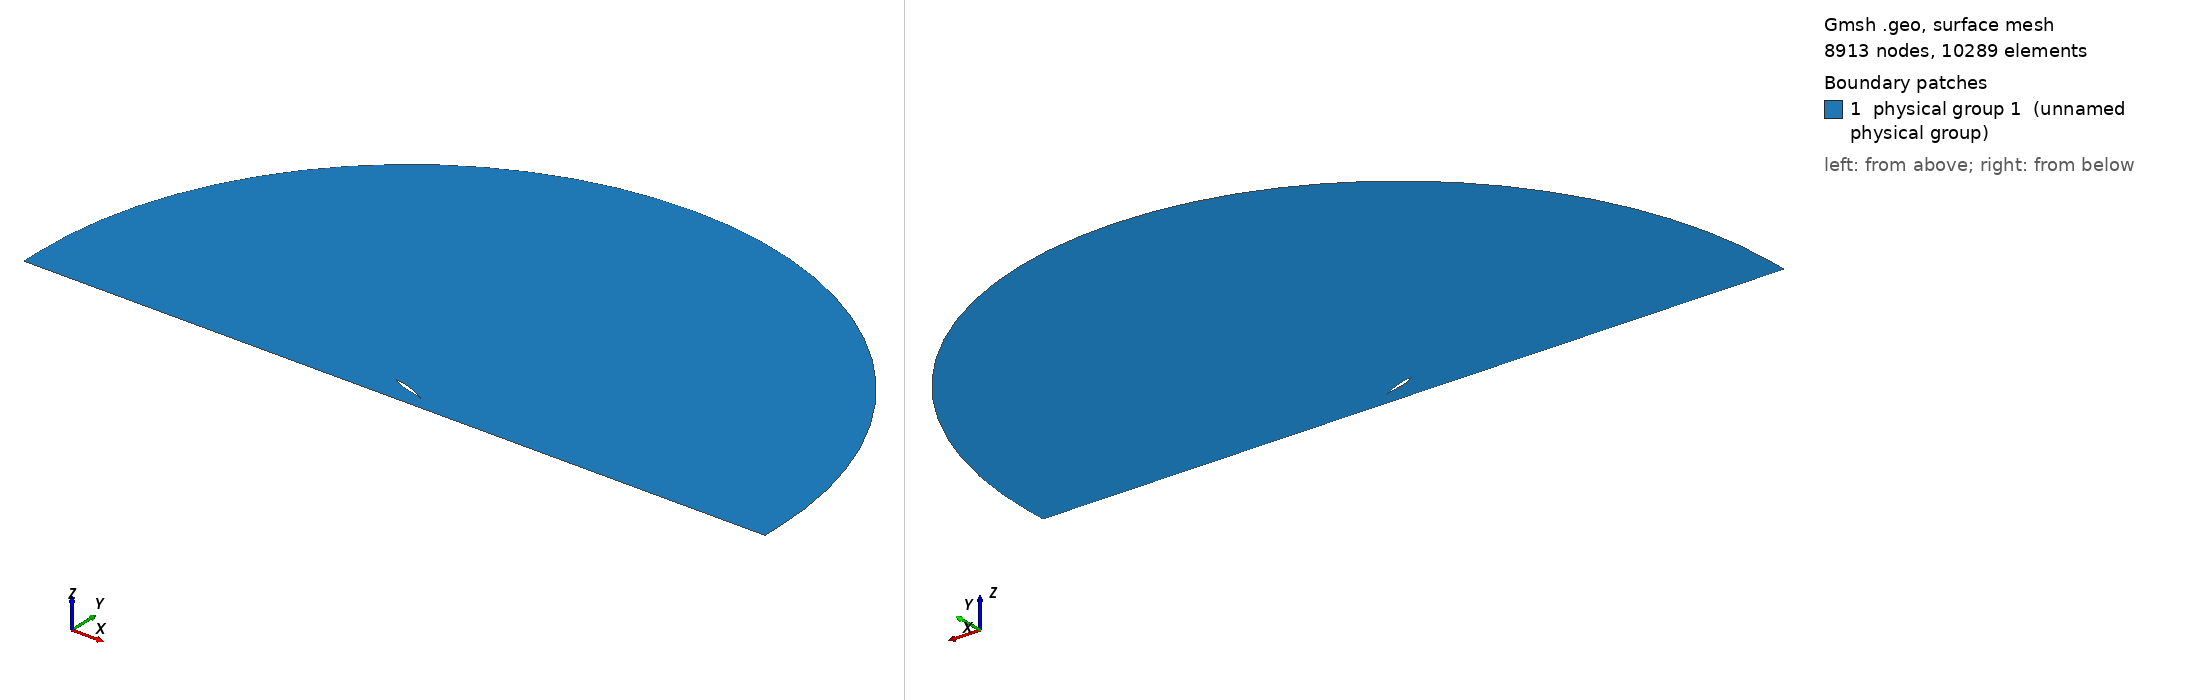

Gmsh geometry script, surface-meshed: 8913 nodes, 10289 surface elements. Boundary patches (legend numbers): 1 physical group 1 (unnamed physical group). Left view from above one corner, right view from below the opposite corner. Legend entries are the model's physical surfaces. The drawing asked Gmsh for element sizes between 1% and 20% of the model's largest extent; the script's own settings can give other sizes.

=== mesh.geo (drawn) ===
// ===========================================
// ==================================MESH FILE
// ===========================================

h = 0.0008;
H = 1;
R = 10;
D = 0.5;
BL = 0.08;
AoA = 20;
BL_size  = 0.0001;
BL_thickness = 0.01;
BL_ratio = 1.07;
progsW = 1.1;
prognW = 1.0875;
numW = 50;
nblW = 25;
hrat = 10;
// =====================================POINTS
Point(1) = {1, 0, 0.0, 1*h};
Point(2) = {0.994046, 0.00127452, 0.0, 1*h};
Point(3) = {0.985294, 0.00306708, 0.0, 1*h};
Point(4) = {0.975054, 0.00507135, 0.0, 1*h};
Point(5) = {0.964257, 0.00709196, 0.0, 1*h};
Point(6) = {0.953226, 0.00906902, 0.0, 1*h};
Point(7) = {0.942125, 0.0109783, 0.0, 1*h};
Point(8) = {0.930989, 0.0128207, 0.0, 1*h};
Point(9) = {0.919832, 0.0146003, 0.0, 1*h};
Point(10) = {0.908657, 0.0163233, 0.0, 1*h};
Point(11) = {0.897467, 0.0179955, 0.0, 1*h};
Point(12) = {0.886262, 0.0196231, 0.0, 1*h};
Point(13) = {0.875043, 0.0212119, 0.0, 1*h};
Point(14) = {0.863811, 0.0227674, 0.0, 1*h};
Point(15) = {0.852566, 0.024295, 0.0, 1*h};
Point(16) = {0.841309, 0.0257994, 0.0, 1*h};
Point(17) = {0.830041, 0.027285, 0.0, 1*h};
Point(18) = {0.818762, 0.0287556, 0.0, 1*h};
Point(19) = {0.807472, 0.0302146, 0.0, 1*h};
Point(20) = {0.796171, 0.0316647, 0.0, 1*h};
Point(21) = {0.784861, 0.0331078, 0.0, 1*h};
Point(22) = {0.773542, 0.0345456, 0.0, 1*h};
Point(23) = {0.762213, 0.0359789, 0.0, 1*h};
Point(24) = {0.750875, 0.0374083, 0.0, 1*h};
Point(25) = {0.739529, 0.0388339, 0.0, 1*h};
Point(26) = {0.728175, 0.0402554, 0.0, 1*h};
Point(27) = {0.716813, 0.0416723, 0.0, 1*h};
Point(28) = {0.705451, 0.043083, 0.0, 1*h};
Point(29) = {0.694101, 0.0444821, 0.0, 1*h};
Point(30) = {0.682765, 0.0458622, 0.0, 1*h};
Point(31) = {0.671445, 0.0472166, 0.0, 1*h};
Point(32) = {0.66014, 0.048539, 0.0, 1*h};
Point(33) = {0.648851, 0.0498235, 0.0, 1*h};
Point(34) = {0.637575, 0.0510645, 0.0, 1*h};
Point(35) = {0.626313, 0.0522572, 0.0, 1*h};
Point(36) = {0.615064, 0.0533972, 0.0, 1*h};
Point(37) = {0.603827, 0.0544807, 0.0, 1*h};
Point(38) = {0.592602, 0.0555047, 0.0, 1*h};
Point(39) = {0.581387, 0.0564665, 0.0, 1*h};
Point(40) = {0.570182, 0.0573642, 0.0, 1*h};
Point(41) = {0.558987, 0.0581965, 0.0, 1*h};
Point(42) = {0.547799, 0.0589625, 0.0, 1*h};
Point(43) = {0.536619, 0.0596616, 0.0, 1*h};
Point(44) = {0.525447, 0.0602938, 0.0, 1*h};
Point(45) = {0.51428, 0.0608594, 0.0, 1*h};
Point(46) = {0.50312, 0.0613588, 0.0, 1*h};
Point(47) = {0.491965, 0.0617926, 0.0, 1*h};
Point(48) = {0.480814, 0.0621615, 0.0, 1*h};
Point(49) = {0.469668, 0.062466, 0.0, 1*h};
Point(50) = {0.458525, 0.0627068, 0.0, 1*h};
Point(51) = {0.447386, 0.0628843, 0.0, 1*h};
Point(52) = {0.43625, 0.0629986, 0.0, 1*h};
Point(53) = {0.425113, 0.0630498, 0.0, 1*h};
Point(54) = {0.413966, 0.0630393, 0.0, 1*h};
Point(55) = {0.402804, 0.0629709, 0.0, 1*h};
Point(56) = {0.39163, 0.0628477, 0.0, 1*h};
Point(57) = {0.380444, 0.0626722, 0.0, 1*h};
Point(58) = {0.369249, 0.0624456, 0.0, 1*h};
Point(59) = {0.358046, 0.0621684, 0.0, 1*h};
Point(60) = {0.346838, 0.0618406, 0.0, 1*h};
Point(61) = {0.335626, 0.0614614, 0.0, 1*h};
Point(62) = {0.324411, 0.0610294, 0.0, 1*h};
Point(63) = {0.313196, 0.060543, 0.0, 1*h};
Point(64) = {0.30198, 0.0600002, 0.0, 1*h};
Point(65) = {0.290766, 0.0593989, 0.0, 1*h};
Point(66) = {0.279555, 0.0587369, 0.0, 1*h};
Point(67) = {0.268348, 0.0580119, 0.0, 1*h};
Point(68) = {0.257147, 0.057222, 0.0, 1*h};
Point(69) = {0.245954, 0.0563651, 0.0, 1*h};
Point(70) = {0.234769, 0.0554397, 0.0, 1*h};
Point(71) = {0.223594, 0.0544441, 0.0, 1*h};
Point(72) = {0.212432, 0.0533772, 0.0, 1*h};
Point(73) = {0.201284, 0.0522377, 0.0, 1*h};
Point(74) = {0.190153, 0.0510243, 0.0, 1*h};
Point(75) = {0.179042, 0.0497359, 0.0, 1*h};
Point(76) = {0.167953, 0.0483708, 0.0, 1*h};
Point(77) = {0.156891, 0.046927, 0.0, 1*h};
Point(78) = {0.145861, 0.0454016, 0.0, 1*h};
Point(79) = {0.13487, 0.0437913, 0.0, 1*h};
Point(80) = {0.123925, 0.0420911, 0.0, 1*h};
Point(81) = {0.113037, 0.0402945, 0.0, 1*h};
Point(82) = {0.10222, 0.0383933, 0.0, 1*h};
Point(83) = {0.0914892, 0.0363774, 0.0, 1*h};
Point(84) = {0.0808693, 0.0342353, 0.0, 1*h};
Point(85) = {0.0703944, 0.031954, 0.0, 1*h};
Point(86) = {0.0601187, 0.0295205, 0.0, 1*h};
Point(87) = {0.0501343, 0.0269263, 0.0, 1*h};
Point(88) = {0.0406062, 0.0241803, 0.0, 1*h};
Point(89) = {0.0318205, 0.021335, 0.0, 1*h};
Point(90) = {0.0241704, 0.0185141, 0.0, 1*h};
Point(91) = {0.0179609, 0.0158793, 0.0, 1*h};
Point(92) = {0.0131837, 0.0135315, 0.0, 1*h};
Point(93) = {0.0095798, 0.0114718, 0.0, 1*h};
Point(94) = {0.00684531, 0.00964432, 0.0, 1*h};
Point(95) = {0.00474832, 0.00798839, 0.0, 1*h};
Point(96) = {0.00313141, 0.00645095, 0.0, 1*h};
Point(97) = {0.00189864, 0.00499461, 0.0, 1*h};
Point(98) = {0.000996541, 0.00359588, 0.0, 1*h};
Point(99) = {0.000390087, 0.00223329, 0.0, 1*h};
Point(100) = {6.5639e-05, 0.000934113, 0.0, 1*h};
Point(101) = {3.22188e-07, 6.37641e-05, 0.0, 1*h};
Point(102) = {1.20408e-05, -0.000261051, 0.0, 1*h};
Point(103) = {0.000242843, -0.00139327, 0.0, 1*h};
Point(104) = {0.000810233, -0.00256025, 0.0, 1*h};
Point(105) = {0.00171487, -0.0037182, 0.0, 1*h};
Point(106) = {0.00294536, -0.00486798, 0.0, 1*h};
Point(107) = {0.00454171, -0.00603775, 0.0, 1*h};
Point(108) = {0.0065755, -0.00725389, 0.0, 1*h};
Point(109) = {0.00917929, -0.0085555, 0.0, 1*h};
Point(110) = {0.0125645, -0.00998872, 0.0, 1*h};
Point(111) = {0.0170331, -0.0116009, 0.0, 1*h};
Point(112) = {0.0229225, -0.0134166, 0.0, 1*h};
Point(113) = {0.0303893, -0.0153913, 0.0, 1*h};
Point(114) = {0.0392102, -0.0174102, 0.0, 1*h};
Point(115) = {0.0489336, -0.0193614, 0.0, 1*h};
Point(116) = {0.0591834, -0.0211907, 0.0, 1*h};
Point(117) = {0.069742, -0.0228877, 0.0, 1*h};
Point(118) = {0.0804961, -0.0244595, 0.0, 1*h};
Point(119) = {0.0913841, -0.0259178, 0.0, 1*h};
Point(120) = {0.10237, -0.0272737, 0.0, 1*h};
Point(121) = {0.11343, -0.0285372, 0.0, 1*h};
Point(122) = {0.124548, -0.0297169, 0.0, 1*h};
Point(123) = {0.135713, -0.03082, 0.0, 1*h};
Point(124) = {0.146916, -0.0318527, 0.0, 1*h};
Point(125) = {0.15815, -0.0328204, 0.0, 1*h};
Point(126) = {0.169404, -0.0337272, 0.0, 1*h};
Point(127) = {0.180672, -0.0345746, 0.0, 1*h};
Point(128) = {0.191948, -0.0353637, 0.0, 1*h};
Point(129) = {0.203232, -0.0360952, 0.0, 1*h};
Point(130) = {0.214522, -0.03677, 0.0, 1*h};
Point(131) = {0.225817, -0.0373887, 0.0, 1*h};
Point(132) = {0.237115, -0.037952, 0.0, 1*h};
Point(133) = {0.248416, -0.0384603, 0.0, 1*h};
Point(134) = {0.259719, -0.0389139, 0.0, 1*h};
Point(135) = {0.271023, -0.0393132, 0.0, 1*h};
Point(136) = {0.282327, -0.0396584, 0.0, 1*h};
Point(137) = {0.293631, -0.0399496, 0.0, 1*h};
Point(138) = {0.304932, -0.0401869, 0.0, 1*h};
Point(139) = {0.316232, -0.0403703, 0.0, 1*h};
Point(140) = {0.327528, -0.0404998, 0.0, 1*h};
Point(141) = {0.33882, -0.0405751, 0.0, 1*h};
Point(142) = {0.350107, -0.0405961, 0.0, 1*h};
Point(143) = {0.361387, -0.0405624, 0.0, 1*h};
Point(144) = {0.372661, -0.0404735, 0.0, 1*h};
Point(145) = {0.383925, -0.0403287, 0.0, 1*h};
Point(146) = {0.39518, -0.0401273, 0.0, 1*h};
Point(147) = {0.406423, -0.0398681, 0.0, 1*h};
Point(148) = {0.417654, -0.0395499, 0.0, 1*h};
Point(149) = {0.42887, -0.039171, 0.0, 1*h};
Point(150) = {0.440069, -0.0387295, 0.0, 1*h};
Point(151) = {0.451249, -0.0382231, 0.0, 1*h};
Point(152) = {0.462409, -0.0376488, 0.0, 1*h};
Point(153) = {0.473551, -0.0370033, 0.0, 1*h};
Point(154) = {0.484687, -0.0362842, 0.0, 1*h};
Point(155) = {0.495824, -0.0354936, 0.0, 1*h};
Point(156) = {0.506963, -0.0346343, 0.0, 1*h};
Point(157) = {0.518105, -0.0337089, 0.0, 1*h};
Point(158) = {0.529251, -0.0327203, 0.0, 1*h};
Point(159) = {0.540401, -0.0316712, 0.0, 1*h};
Point(160) = {0.551555, -0.0305644, 0.0, 1*h};
Point(161) = {0.562714, -0.0294029, 0.0, 1*h};
Point(162) = {0.573879, -0.0281895, 0.0, 1*h};
Point(163) = {0.585051, -0.0269274, 0.0, 1*h};
Point(164) = {0.596231, -0.0256196, 0.0, 1*h};
Point(165) = {0.607421, -0.0242694, 0.0, 1*h};
Point(166) = {0.618622, -0.0228802, 0.0, 1*h};
Point(167) = {0.629836, -0.0214557, 0.0, 1*h};
Point(168) = {0.641066, -0.02, 0.0, 1*h};
Point(169) = {0.652314, -0.0185172, 0.0, 1*h};
Point(170) = {0.663583, -0.0170121, 0.0, 1*h};
Point(171) = {0.674876, -0.0154898, 0.0, 1*h};
Point(172) = {0.686195, -0.0139564, 0.0, 1*h};
Point(173) = {0.69754, -0.0124188, 0.0, 1*h};
Point(174) = {0.708895, -0.0108871, 0.0, 1*h};
Point(175) = {0.720227, -0.00937442, 0.0, 1*h};
Point(176) = {0.73152, -0.00789245, 0.0, 1*h};
Point(177) = {0.742766, -0.00645248, 0.0, 1*h};
Point(178) = {0.753959, -0.00506806, 0.0, 1*h};
Point(179) = {0.765097, -0.00375366, 0.0, 1*h};
Point(180) = {0.776185, -0.00252268, 0.0, 1*h};
Point(181) = {0.78723, -0.00138699, 0.0, 1*h};
Point(182) = {0.798241, -0.000356559, 0.0, 1*h};
Point(183) = {0.809227, 0.000560915, 0.0, 1*h};
Point(184) = {0.820198, 0.00136008, 0.0, 1*h};
Point(185) = {0.831164, 0.00203794, 0.0, 1*h};
Point(186) = {0.842134, 0.00259364, 0.0, 1*h};
Point(187) = {0.853115, 0.00302833, 0.0, 1*h};
Point(188) = {0.864114, 0.00334479, 0.0, 1*h};
Point(189) = {0.875133, 0.0035472, 0.0, 1*h};
Point(190) = {0.886177, 0.00364081, 0.0, 1*h};
Point(191) = {0.897246, 0.00363168, 0.0, 1*h};
Point(192) = {0.908343, 0.00352647, 0.0, 1*h};
Point(193) = {0.919464, 0.0033322, 0.0, 1*h};
Point(194) = {0.930611, 0.00305615, 0.0, 1*h};
Point(195) = {0.941774, 0.00270595, 0.0, 1*h};
Point(196) = {0.952945, 0.00228947, 0.0, 1*h};
Point(197) = {0.964056, 0.0018176, 0.0, 1*h};
Point(198) = {0.974963, 0.00130593, 0.0, 1*h};
Point(199) = {0.985314, 0.00078368, 0.0, 1*h};
Point(200) = {0.993991, 0.000324963, 0.0, 1*h};
Point(201) = {1, 0, 0.0, 1*h};

 // farfield
Point(203) = {0.5, 0, 0,H};
Point(204) = {R+0.5, 0, 0,H};
Point(205) = {0.5, R, 0,H};
Point(206) = {0.5-R, 0, 0,H};
Point(207) = {0, -R, 0,H};
Point(208) = {R+0.5,  -D+BL, 0,1/5*H};
Point(209) = {1, -D+BL, 0,1/5*H};
Point(210) = {0, -D+BL, 0,1/5*H};
Point(211) = {0.5-R, -D+BL, 0,1/5*H};
Point(212) = {R+0.5,  -D, 0,1/5*H};
Point(213) = {0.5-R, -D, 0,1/5*H};
Point(214) = {1, -D, 0,1/5*H};
Point(215) = {0, -D, 0,1/5*H};


// =====================================CURVES

Spline(1) = {1:46};
Spline(2) = {46:101};
Spline(3) = {101:200, 1};

 // farfield
Circle(5) = {204,203,205};
Circle(6) = {205,203,206};
Line(7) = {204,208};
Line(8) = {208,209};
Line(9) = {209,210};
Line(10) = {210,211};
Line(11) = {211,206};
Line(13) = {208,212};
Line(14) = {213,211};
Line(15) = {212,214};
Line(16) = {214,215};
Line(17) = {215,213};
Line(18) = {209,214};
Line(19) = {210,215};
Transfinite Line{9 , 16} = 1/h/hrat Using Progression 1;
Transfinite Line{8 , 15} = numW Using Progression 1/progsW;
Transfinite Line{10 , 17} = numW Using Progression progsW;
Transfinite Line{13 , 18, 19} =  nblW Using Progression 1/prognW;
Transfinite Line{14} =  nblW Using Progression prognW;


// =====================================LOOPS

Line Loop(1) = {1,2,3};
Line Loop(2) = {-11,-10,-9,-8,-7,5,6};
Line Loop(3) = {-10,19,17,14};
Line Loop(4) = {-9,18,16,-19};
Line Loop(5) = {-8,13,15,-18};
Rotate {{0, 0, -1}, {0.5, 0, 0}, Pi * AoA / 180} 
 {Curve{2}; Curve{1}; Curve{3};}


// =====================================SURFS

Plane Surface(1) = {1,2};
Plane Surface(2) = {3};
Transfinite Surface{2};
 Recombine Surface{2};
Plane Surface(3) = {4};
Transfinite Surface{3};
 Recombine Surface{3};
Plane Surface(4) = {5};
Transfinite Surface{4};
 Recombine Surface{4};
Field[1]=BoundaryLayer;
Field[1].CurvesList={1,2,3};
Field[1].Quads=1;
Field[1].Ratio= BL_ratio;
Field[1].Size=BL_size;
Field[1].Thickness=BL_thickness;
Field[1].FanPointsList={1};
Field[1].FanPointsSizesList={40};
BoundaryLayer Field = 1;
Physical Surface(1) = {1,2,3,4};
Physical Line("FARFIELD") = {14,11,6,5,7,13};
Physical Line("WALL") = {15,16,17};
Physical Line("AIRFOIL") = {1,2,3};


// 1: MeshAdapt, 2: Automatic, 3: Initial mesh only, 5: Delaunay, 6: Frontal-Delaunay, 7: BAMG, 8: Frontal-Delaunay for Quads, 9: Packing of Parallelograms
Mesh.Algorithm = 2;

//Mesh.RandomFactor = 1e-09;
